16-way image classification set "combined" from GitHub (WhenLifeHandsYouLemons/Computer-Science-IA); label vocabulary: decmial, division sign, eight, equal, five, four, minus sign, nine, one, plus sign, seven, six, three, times sign, two, zero.

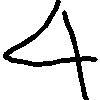
Label: four

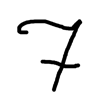
Label: seven

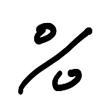
Label: division sign

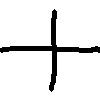
Label: plus sign

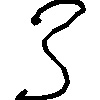
Label: three

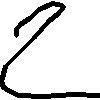
Label: two
